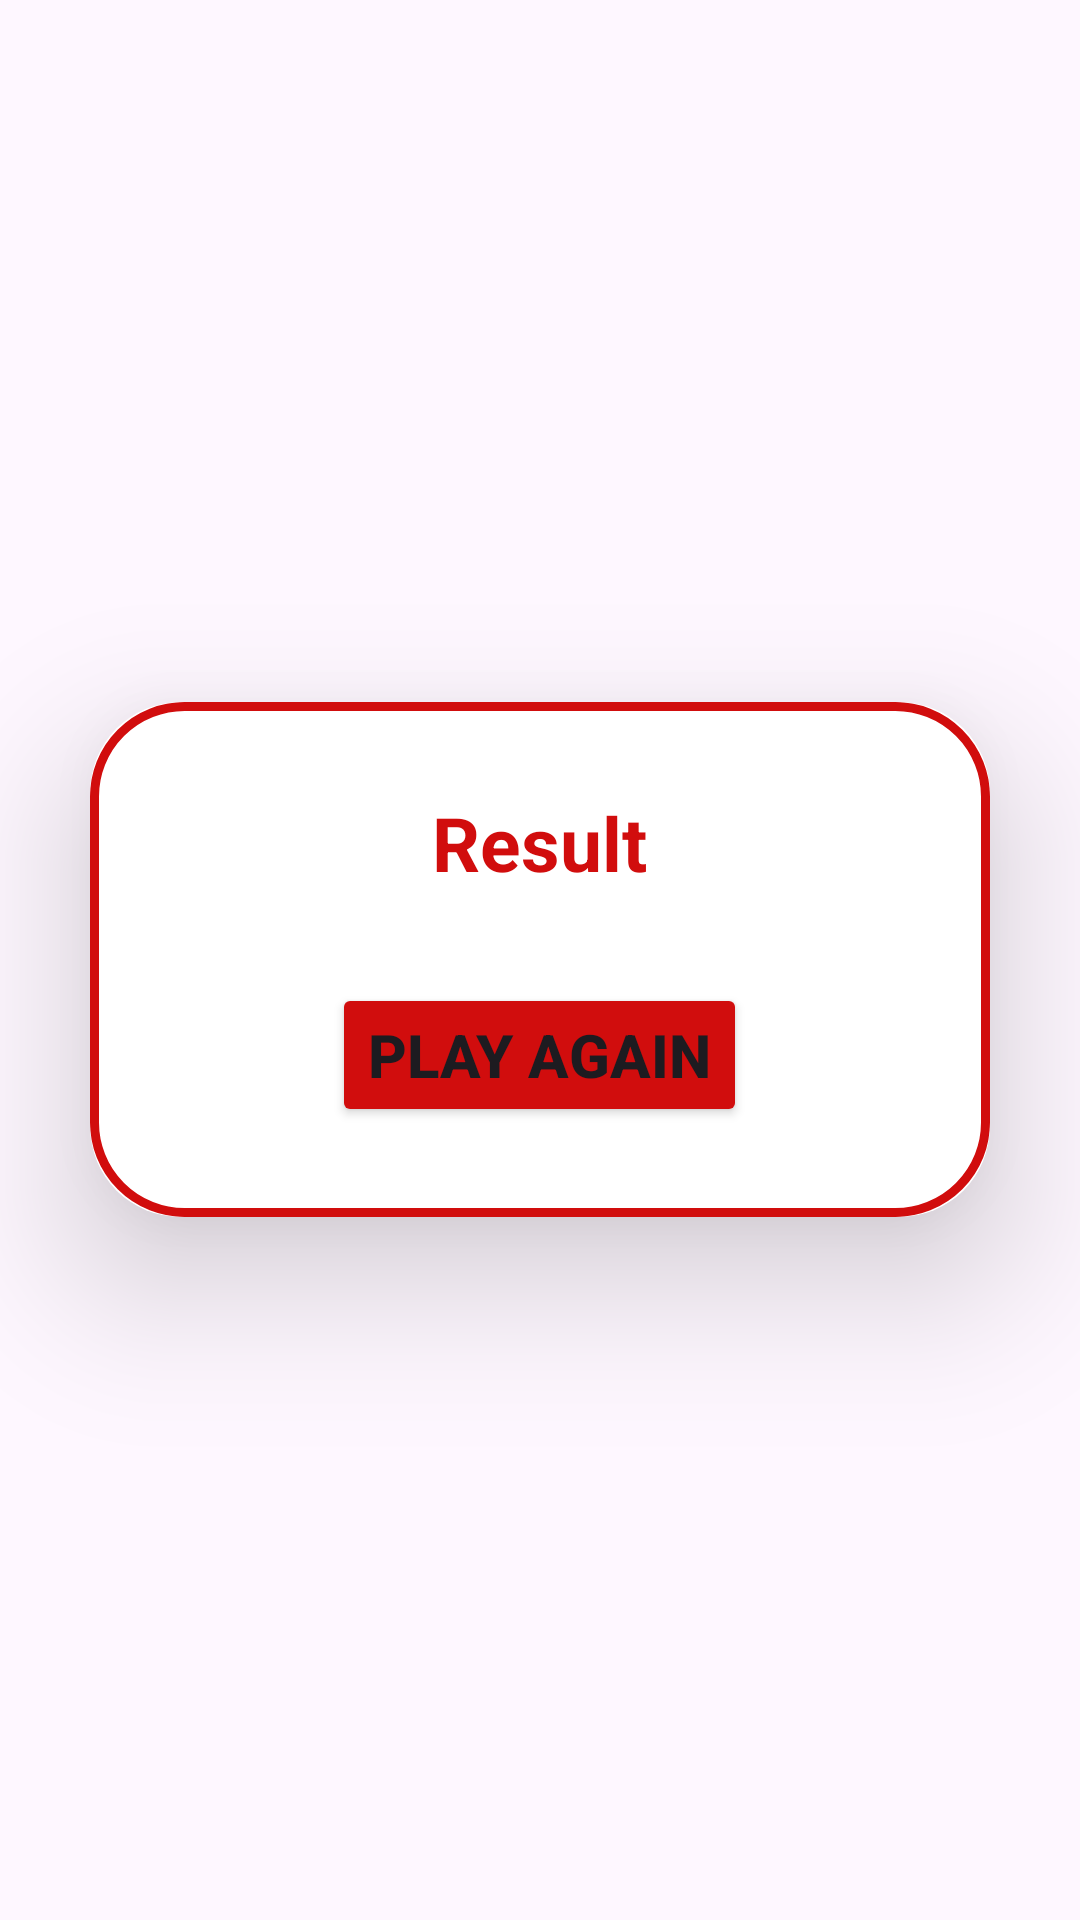

Write the Android layout XML for this screen, with the resource values it uses.
<!-- AndroidManifest.xml: application theme Theme.AdvancedTicTacToe -->
<!-- res/layout/activity_result.xml -->
<?xml version="1.0" encoding="utf-8"?>
<RelativeLayout
    xmlns:android="http://schemas.android.com/apk/res/android"
    xmlns:app="http://schemas.android.com/apk/res-auto"
    xmlns:tools="http://schemas.android.com/tools"
    android:id="@+id/result_main"
    android:layout_width="match_parent"
    android:layout_height="match_parent"
    tools:context=".ResultActivity"
    android:gravity="center">



       <androidx.cardview.widget.CardView
           android:layout_width="match_parent"
           android:layout_height="wrap_content"
           android:layout_margin="30dp"
           app:cardCornerRadius="30dp"
           app:cardElevation="30dp"
           android:foregroundGravity="center" >
           <LinearLayout
               android:layout_width="match_parent"
               android:layout_height="match_parent"
               android:gravity="center"
               android:orientation="vertical"
               android:background="@drawable/red_border">>

               <TextView
               android:layout_width="wrap_content"
               android:layout_height="wrap_content"
                   android:id="@+id/result"
               android:text="Result"
               android:textStyle="bold"
               android:textSize="25sp"
               android:textColor="@color/red_cross"
               android:layout_margin="30dp"/>

               <Button
                   android:layout_width="wrap_content"
                   android:id="@+id/play_again_button"
                   android:layout_height="wrap_content"
                   android:backgroundTint="@color/red_cross"
                   android:layout_marginBottom="30dp"
                   android:text="PLAY AGAIN"
                   android:textStyle="bold"
                   android:textSize="20sp"
                   app:cornerRadius="20dp"/>

           </LinearLayout>
       </androidx.cardview.widget.CardView>



</RelativeLayout>
<!-- resources referenced by this layout -->
<resources>
  <color name="red_cross">#FFD10D0D</color>
  <!-- drawable red_border (drawable) -->
  <?xml version="1.0" encoding="utf-8"?>
  <shape xmlns:android="http://schemas.android.com/apk/res/android"
      android:shape="rectangle">
      <stroke
          android:color="@color/red_cross"
          android:width="3dp"/>
      <corners
          android:radius="30dp"/>
  
  </shape>
  <style name="Theme.AdvancedTicTacToe" parent="Base.Theme.AdvancedTicTacToe" />
  <style name="Base.Theme.AdvancedTicTacToe" parent="Theme.Material3.DayNight.NoActionBar">
          
          
      </style>
</resources>
